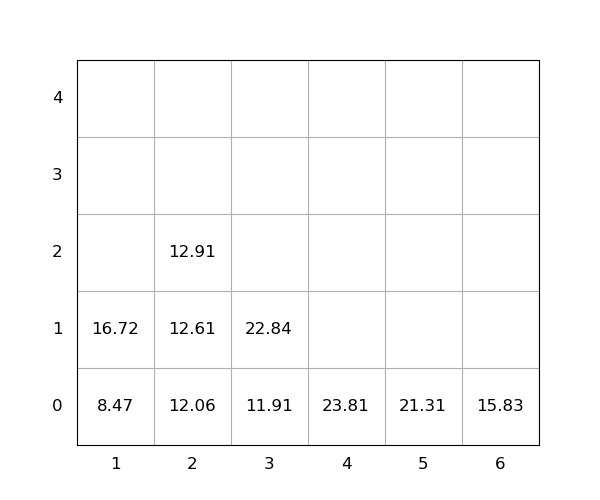

The file beside this chart, header and first rows:
idx, loc_x, loc_y, loc_z, weight, seq, emerg, reloc, size(ft)
1, 2, 0, 0, 12.06, 0, 0, 0, 20
2, 6, 0, 0, 15.83, 0, 0, 0, 20
3, 4, 0, 0, 23.81, 0, 0, 0, 20
4, 5, 0, 0, 21.31, 1, 0, 0, 20
5, 2, 0, 1, 12.61, 2, 0, 0, 20
6, 3, 0, 0, 11.91, 3, 0, 0, 20
7, 1, 0, 0, 8.47, 4, 0, 0, 20
8, 1, 0, 1, 16.72, 5, 0, 0, 20
9, 2, 0, 2, 12.91, 6, 0, 0, 20
10, 3, 0, 1, 22.84, 7, 0, 0, 20
